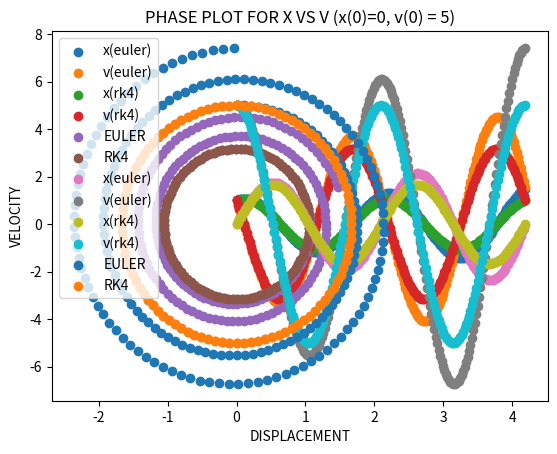

This figure's Python source:
# [redacted]
# [redacted]
# [redacted]

#PART B : COMPUTATION

import numpy as np
import matplotlib.pyplot as plt

#EULER AND RK4 CODE FOR A SYSTEM OF N NUMBERS OF SIMULTANEOUS EQUATIONS,SO IT CAN ALSO BE USED TO SOLVE FOR A SECOND ORDER DIFFERENTIAL EQUATION

def Euler(ini_cond,inde_f,func,h,values):
    time_vect = np.array([ini_cond[0]])  
    a = []
    for i in range(1,len(ini_cond)):
        a.append(ini_cond[i])
    y_vect = np.array(a).reshape(len(ini_cond)-1,1)  
    N = int((inde_f - ini_cond[0])/h)  
    for i in range(N):
        m_vect = h*func(time_vect[i],y_vect[:,i],values)  
        t = time_vect[i] + h
        t_vect = np.append(time_vect,t)
        time_vect = t_vect
        y_next = y_vect[:,i] + m_vect
        Y = []
        for j in range(len(y_vect)):
            y = np.append(y_vect[j],y_next[j])
            Y.append(y)       
        y_vect = np.array(Y)
    return [time_vect,y_vect]

def RK4(ini_cond,inde_f,func,h,values):       
    time_vect = np.array([ini_cond[0]])
    a = []
    for i in range(1,len(ini_cond)):
        a.append(ini_cond[i])
    y_vect = np.array(a).reshape(len(ini_cond)-1,1)
    N = int((inde_f - ini_cond[0])/h)  
    for i in range(N):
        m1_vect = h*func(time_vect[i],y_vect[:,i],values)
        m2_vect = h*func(time_vect[i] + (h/2),y_vect[:,i] + (m1_vect/2),values)
        m3_vect = h*func(time_vect[i] + (h/2),y_vect[:,i] + (m2_vect/2),values)
        m4_vect = h*func(time_vect[i] + h,y_vect[:,i]+m3_vect,values)
        mrk4 = (1/6)*(m1_vect + 2*m2_vect + 2*m3_vect + m4_vect)
        t = time_vect[i] + h
        t_vect = np.append(time_vect,t)
        time_vect = t_vect
        y_next = y_vect[:,i] + mrk4
        Y = []
        for j in range(len(y_vect)):
            y = np.append(y_vect[j],y_next[j])
            Y.append(y)
        y_vect = np.array(Y)
    return [time_vect,y_vect]

def simple_harmonic(t,X,values):
    
    x,v = X
    k,m = values
    dx_dt = v
    dv_dt = -(k*x)/m
    return np.array([dx_dt,dv_dt])


#function for plotting graph between the independent and dependent variables
def graph_sketch(x1,y1,x2,y2,title,savefigs):
    plt.scatter(x1,y1[0],label = "x(euler)")
    plt.scatter(x1,y1[1],label = "v(euler)")
    plt.scatter(x2,y2[0],label = "x(rk4)")
    plt.scatter(x2,y2[1],label = "v(rk4)")
    plt.title(title[0])
    plt.xlabel("TIME/TIME-PERIOD")
    plt.ylabel("MAGNITUDE")
    plt.grid()
    plt.legend()
    plt.savefig(savefigs[0])
    plt.show()
    
    # phasor plot between dependent variables
    plt.scatter(y1[0],y1[1],label = "EULER")
    plt.scatter(y2[0],y2[1],label = "RK4")
    plt.title(title[1])
    plt.xlabel("DISPLACEMENT")
    plt.ylabel("VELOCITY")
    plt.grid()
    plt.legend()
    plt.savefig(savefigs[1])
    plt.show()
    
#this function contains solutions of question 2,3 and 4
def q2_q3_q4():
    initial_condition = [0,1,1]  #list contains initial time,displacement and velocity
    k = 441 #N/m
    m = 49 #gm
    
    final_domain = 2*np.pi*(np.sqrt(m/k))  #sec  #this is the time peroid
    result_euler = Euler(initial_condition,2* final_domain, simple_harmonic, final_domain/100,[k,m])
    result_rk4 = RK4(initial_condition, 2*final_domain, simple_harmonic, final_domain/100,[k,m])
    title = ["SIMPLE HARMONIC OSCILLATOR (x(0)=1 , v(0) = 1)","PHASE PLOT FOR X VS V (x(0)=1 , v(0) = 1)"]
    savefigure = ["2020phy1122_1_A.png","2020phy1122_1_B.png"]
    
    graph_sketch(result_euler[0], result_euler[1], result_rk4[0],result_rk4[1], title, savefigure)
    
    print(final_domain)
    initial_condition2 = [0,0,5]
    
    result_euler_2 = Euler(initial_condition2,2* final_domain, simple_harmonic, final_domain/100,[k,m])
    result_rk4_2 = RK4(initial_condition2,2* final_domain, simple_harmonic, final_domain/100,[k,m])
    title2 = ["SIMPLE HARMONIC OSCILLATOR (x(0)=0 , v(0) = 5)","PHASE PLOT FOR X VS V (x(0)=0, v(0) = 5)"]
    savefigure2 = ["2020phy1122_2_A.png","2020phy1122_2_B.png"]
    
    graph_sketch(result_euler_2[0], result_euler_2[1], result_rk4_2[0],result_rk4_2[1], title2, savefigure2)
    
q2_q3_q4()


